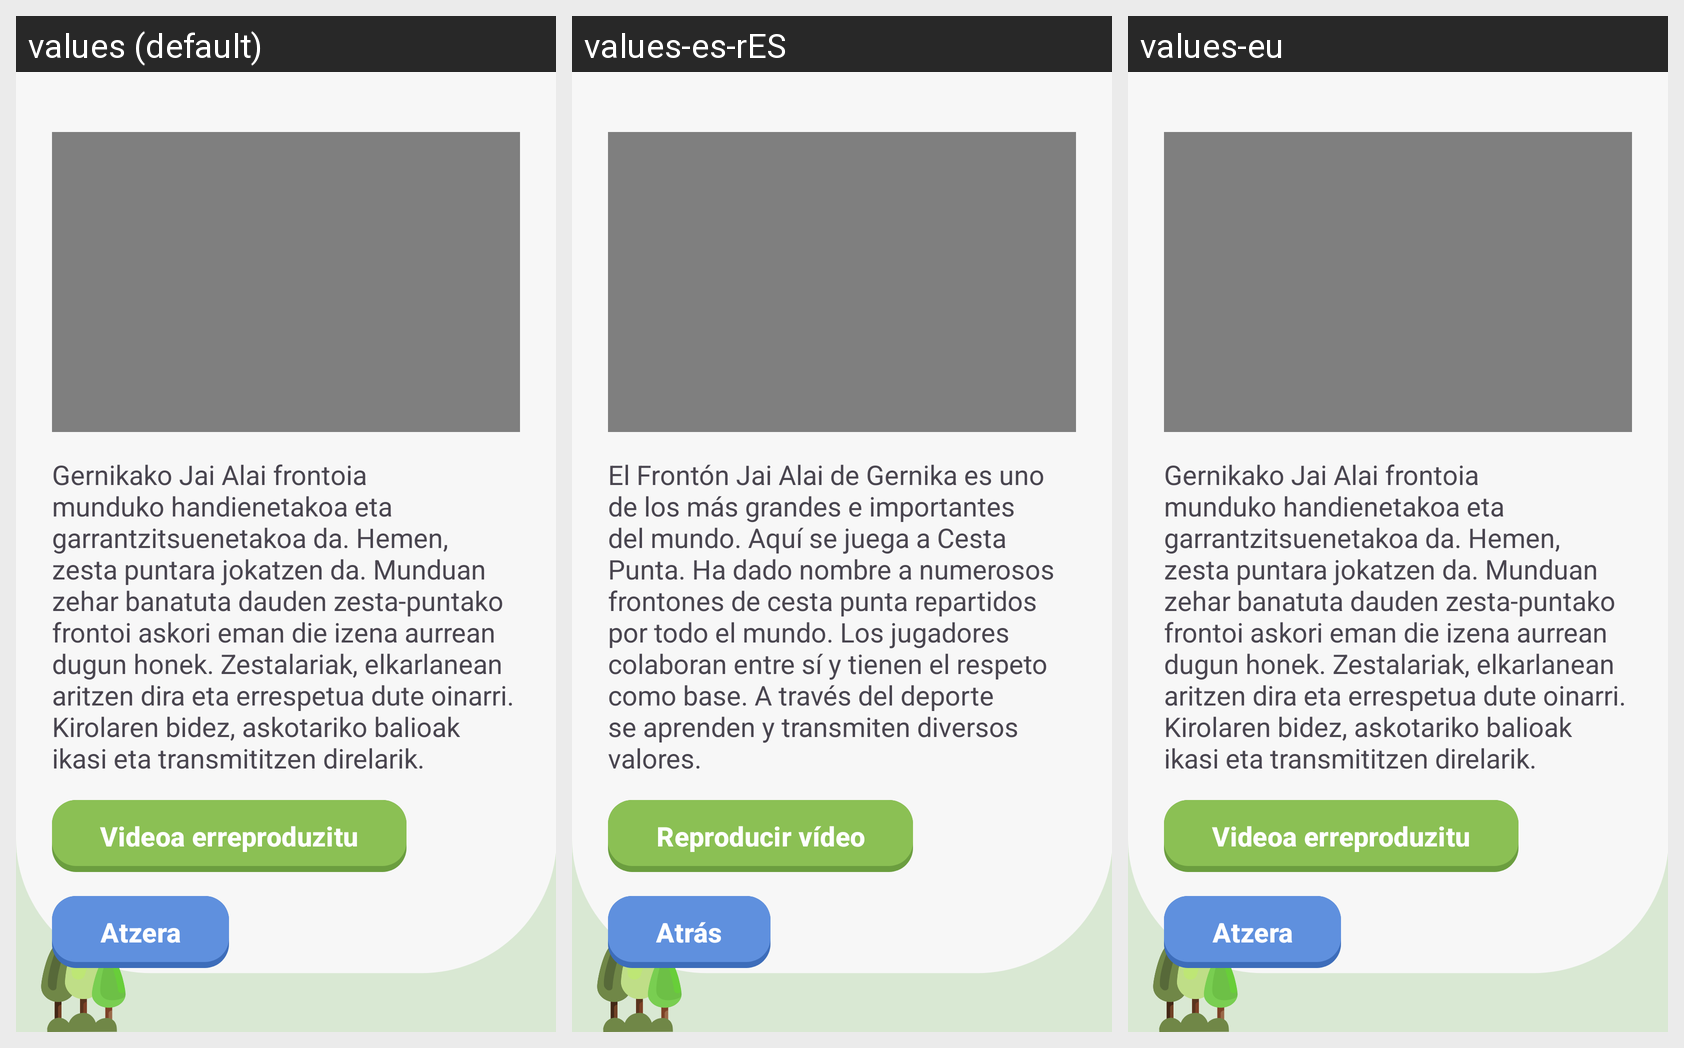

Translations of the strings shown on this Android screen, per locale in the grid:
Android screen res/layout/fronton_fronton_info.xml rendered under 3 locales, left to right: values (default), values-es-rES, values-eu. Device: Nexus 5 (rendered at 1080×1920; each locale shown at half size, 540×960, under a caption strip naming it); theme Theme.GernikApp.
Strings drawn on this screen, with the default value and each locale's value (text and hints the layout hard-codes, and strings that could not be matched under every locale, appear in the picture but are not listed):

gernikako_jai_alai_frontoia_munduko_handienetakoa_eta_garrantzitsuenetakoa_da_hemen_zesta_puntara_jokatzen_da_munduan_zehar_banatuta_dauden_zesta_puntako_frontoi_askori_eman_die_izena_aurrean_dugun_honek_zestalariak_elkarlanean_aritzen_dira_eta_errespetua_dute_oinarri_kirolaren_bidez_askotariko_balioak_ikasi_eta_transmititzen_direlarik
  values: Gernikako Jai Alai frontoia munduko handienetakoa eta garrantzitsuenetakoa da. Hemen, zesta puntara jokatzen da. Munduan zehar banatuta dauden zesta-puntako frontoi askori eman die izena aurrean dugun honek. Zestalariak, elkarlanean aritzen dira eta errespetua dute oinarri. Kirolaren bidez, askotariko balioak ikasi eta transmititzen direlarik.
  values-es-rES: El Frontón Jai Alai de Gernika es uno de los más grandes e importantes del mundo. Aquí se juega a Cesta Punta. Ha dado nombre a numerosos frontones de cesta punta repartidos por todo el mundo. Los jugadores colaboran entre sí y tienen el respeto como base. A través del deporte se aprenden y transmiten diversos valores.
  values-eu: Gernikako Jai Alai frontoia munduko handienetakoa eta garrantzitsuenetakoa da. Hemen, zesta puntara jokatzen da. Munduan zehar banatuta dauden zesta-puntako frontoi askori eman die izena aurrean dugun honek. Zestalariak, elkarlanean aritzen dira eta errespetua dute oinarri. Kirolaren bidez, askotariko balioak ikasi eta transmititzen direlarik.  [not translated; the default value is used]

videoa_erreproduzitu
  values: Videoa erreproduzitu
  values-es-rES: Reproducir vídeo
  values-eu: Videoa erreproduzitu  [not translated; the default value is used]

atzera
  values: Atzera
  values-es-rES: Atrás
  values-eu: Atzera  [not translated; the default value is used]
